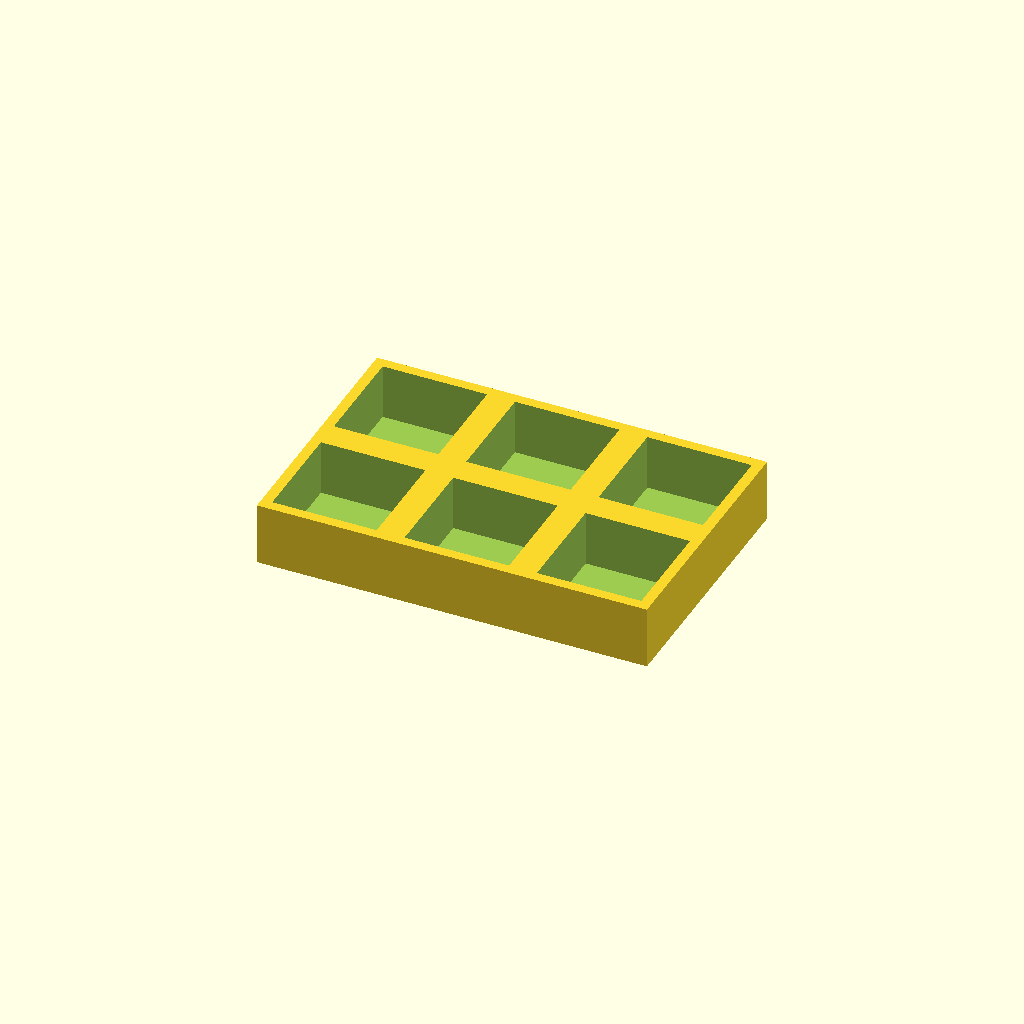
Cell 1: the model at its default parameters.
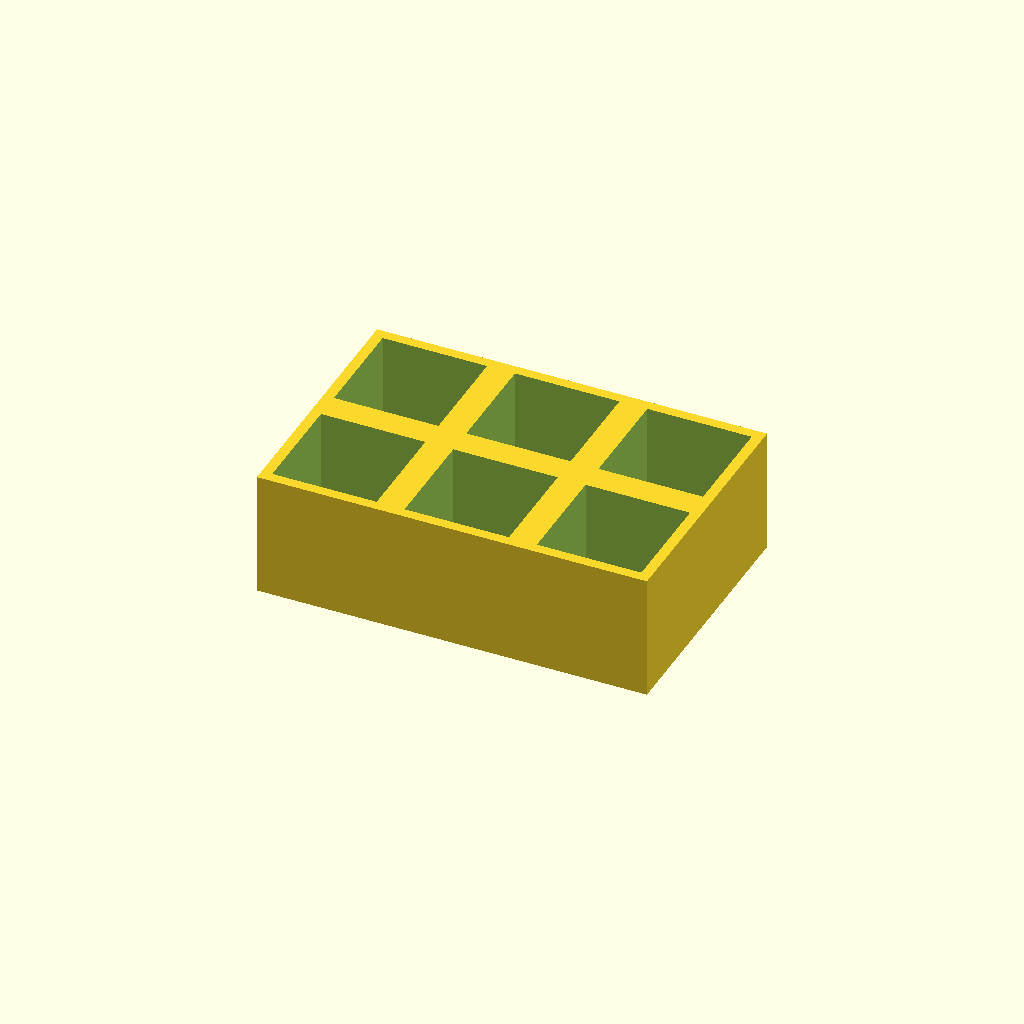
Cell 2 — thickness set to 36, the other parameters unchanged.
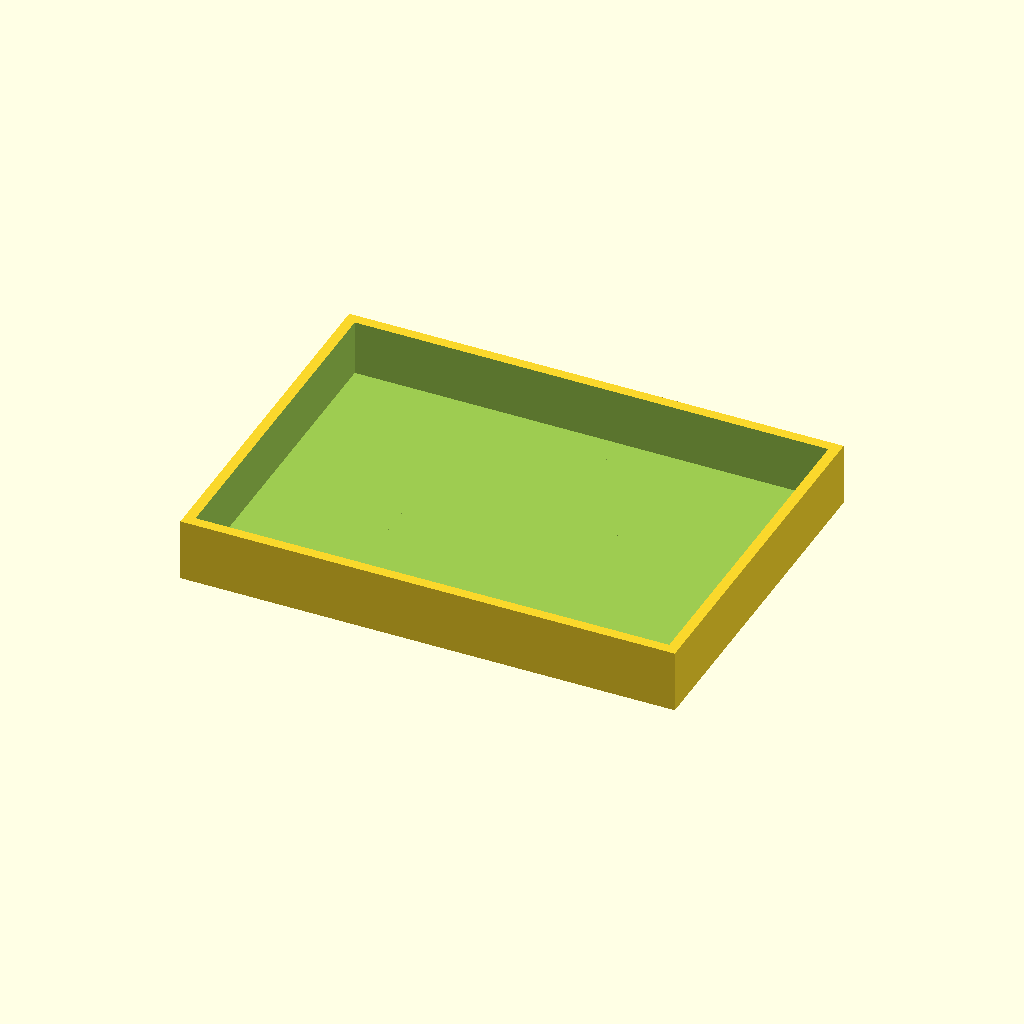
Cell 3 — pocket set to 60, the other parameters unchanged.
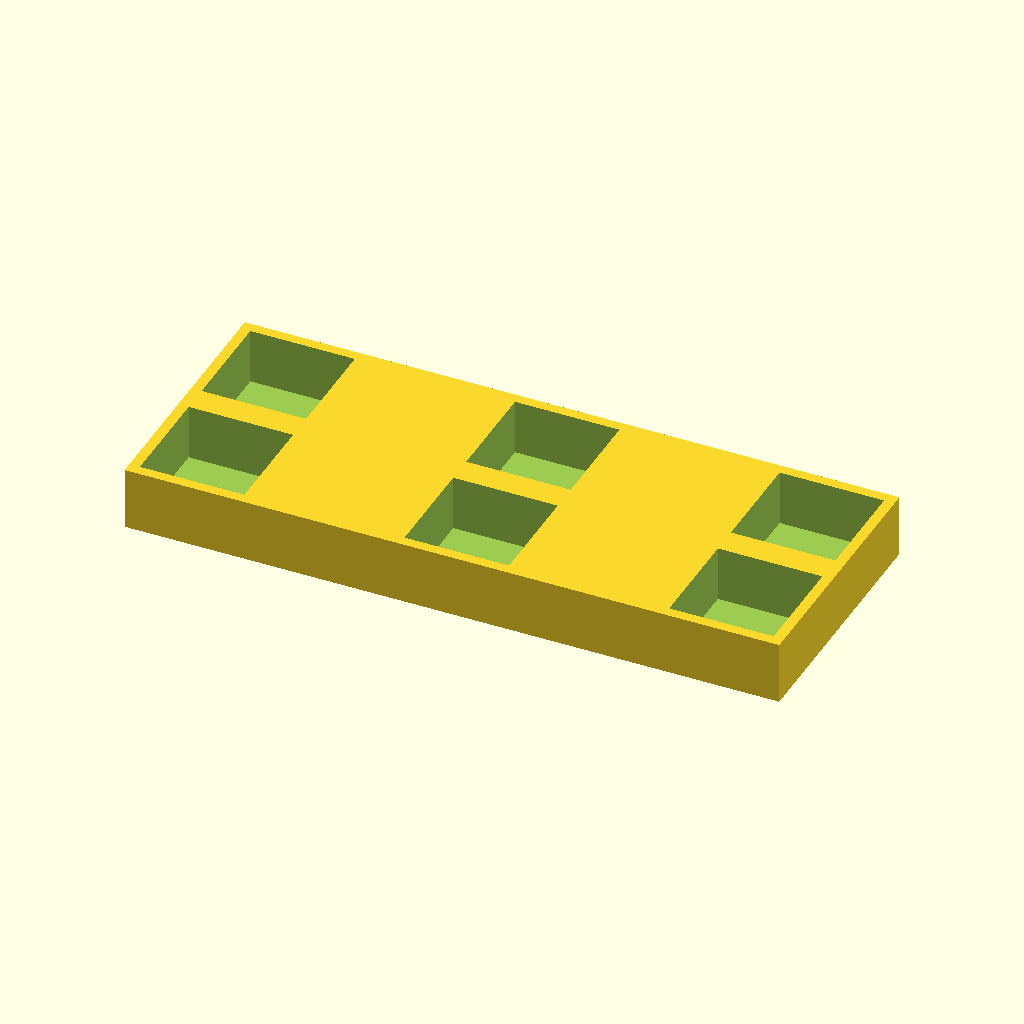
Cell 4 — pitch_x set to 76, the other parameters unchanged.
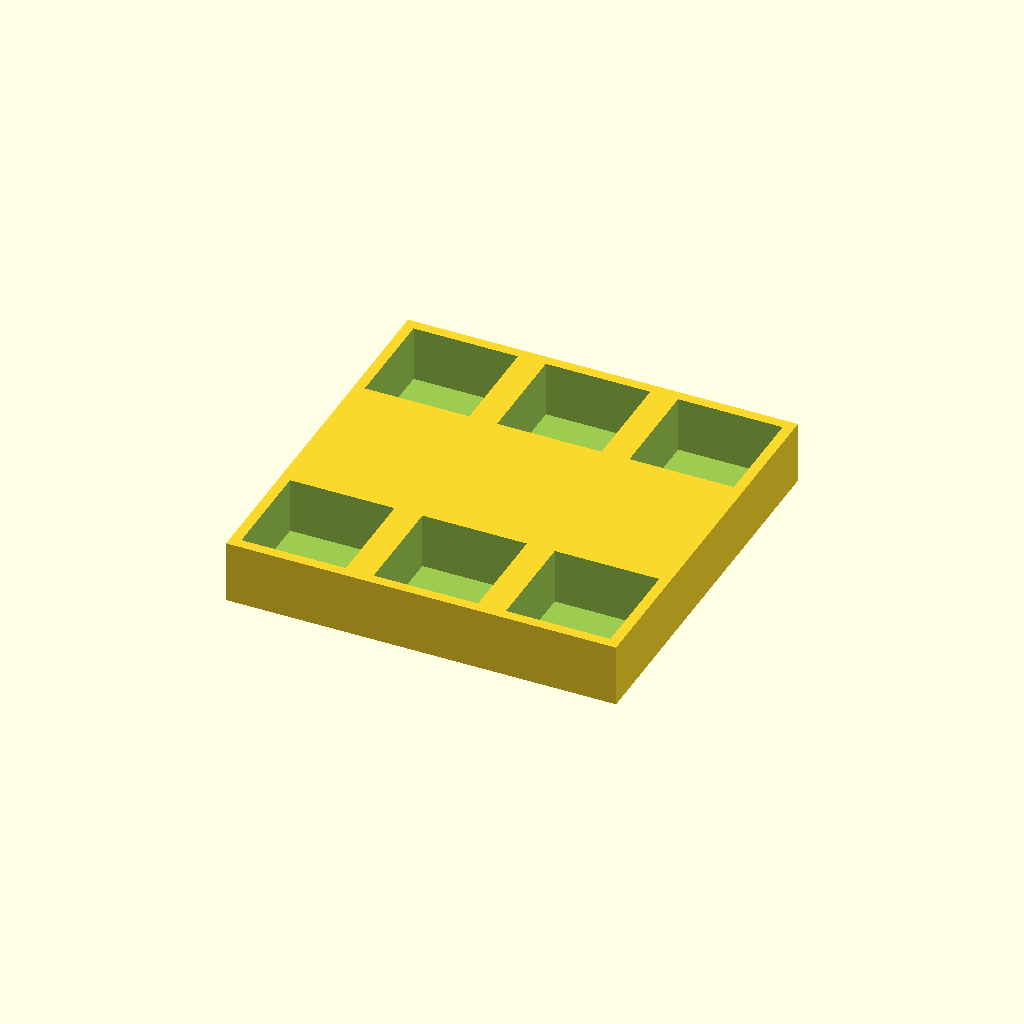
Cell 5 — pitch_y set to 76, the other parameters unchanged.
All cells are drawn from one camera (rotation 55°, 0°, 25°, orthographic, colour scheme Cornfield), so only the parameter changes between them.
OpenSCAD source file optional_data/data/place1/pocketplates/part_0045.scad:
$fn = 32;

// ----------------------------------------------------------------------
// Pocket plate 112 x 74 x 18
// 2 x 3 pockets 30 mm square, 16 mm deep
// ----------------------------------------------------------------------

// --- parameters (mm) ---
thickness = 18;  // plate thickness
floor_t = 2;     // material left under each pocket
pocket = 30;     // pocket side length
pitch_x = 38;    // pocket pitch along X
pitch_y = 38;    // pocket pitch along Y
cols = 3;        // pockets per row
rows = 2;        // rows of pockets

// --- derived feature positions (mm) ---
depth = thickness - floor_t;        // = 16   pocket depth, down to the floor
span_x = (cols - 1) * pitch_x;      // = 76   distance between outer pockets
span_y = (rows - 1) * pitch_y;      // = 38   distance between outer pocket rows
origin_x = -span_x / 2;             // = -38   X of the first pocket
origin_y = -span_y / 2;             // = -19   Y of the first pocket
plate = [span_x + pocket + 6, span_y + pocket + 6, thickness];  // = [112, 74, 18]   overall size: pockets plus 3 mm of wall on each side
feature_centers = [
  [origin_x + 0 * pitch_x, origin_y + 0 * pitch_y],
  [origin_x + 1 * pitch_x, origin_y + 0 * pitch_y],
  [origin_x + 2 * pitch_x, origin_y + 0 * pitch_y],
  [origin_x + 0 * pitch_x, origin_y + 1 * pitch_y],
  [origin_x + 1 * pitch_x, origin_y + 1 * pitch_y],
  [origin_x + 2 * pitch_x, origin_y + 1 * pitch_y]
];   // pocket centres, used verbatim by the cutter loop

// plate outline, then one pocket per centre in feature_centers
difference() {
  cube(plate, center = true);
  for (centre = feature_centers)
    translate([centre[0] - pocket / 2, centre[1] - pocket / 2, plate[2] / 2 - depth])
      cube([pocket, pocket, depth + 1]);  // centred on the declared pocket centre
}
Parameter table extracted from the source (name, type, default, range or options):
thickness: number, default 18
floor_t: number, default 2
pocket: number, default 30
pitch_x: number, default 38
pitch_y: number, default 38
cols: number, default 3
rows: number, default 2
